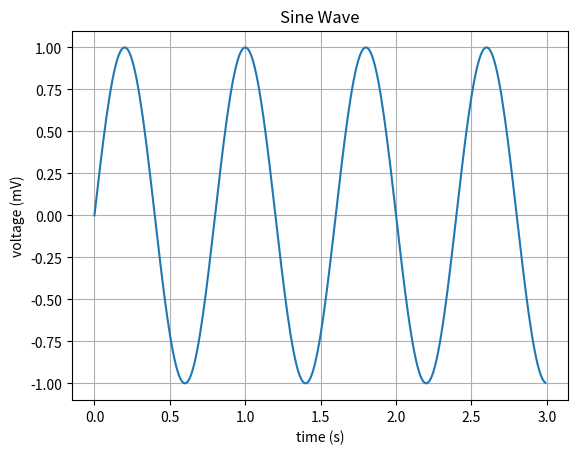

Here is the Python script that generated this plot:
#!/usr/bin/python3

import numpy as np
import matplotlib.pyplot as plt

t = np.arange(0.0, 3.0, 0.01)
s = np.sin(2.5 * np.pi * t)

plt.plot(t, s)
 
plt.xlabel('time (s)')
plt.ylabel('voltage (mV)')

plt.title('Sine Wave')
plt.grid(True)

plt.show()
